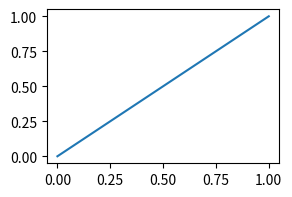

Reproduce this figure in Python.
# Written by calculate-plot 0.1.0: this script draws the same figure with Matplotlib 3.11.2.
import matplotlib.pyplot as plt

plt.rcParams.update({
    'savefig.bbox': 'tight',
})
fig, ax = plt.subplots(figsize=(3.0, 2.0))
ax.plot([0, 1], [0, 1])
fig.suptitle('', y=1.4, x=1.3)

if __name__ == "__main__":
    plt.show()
